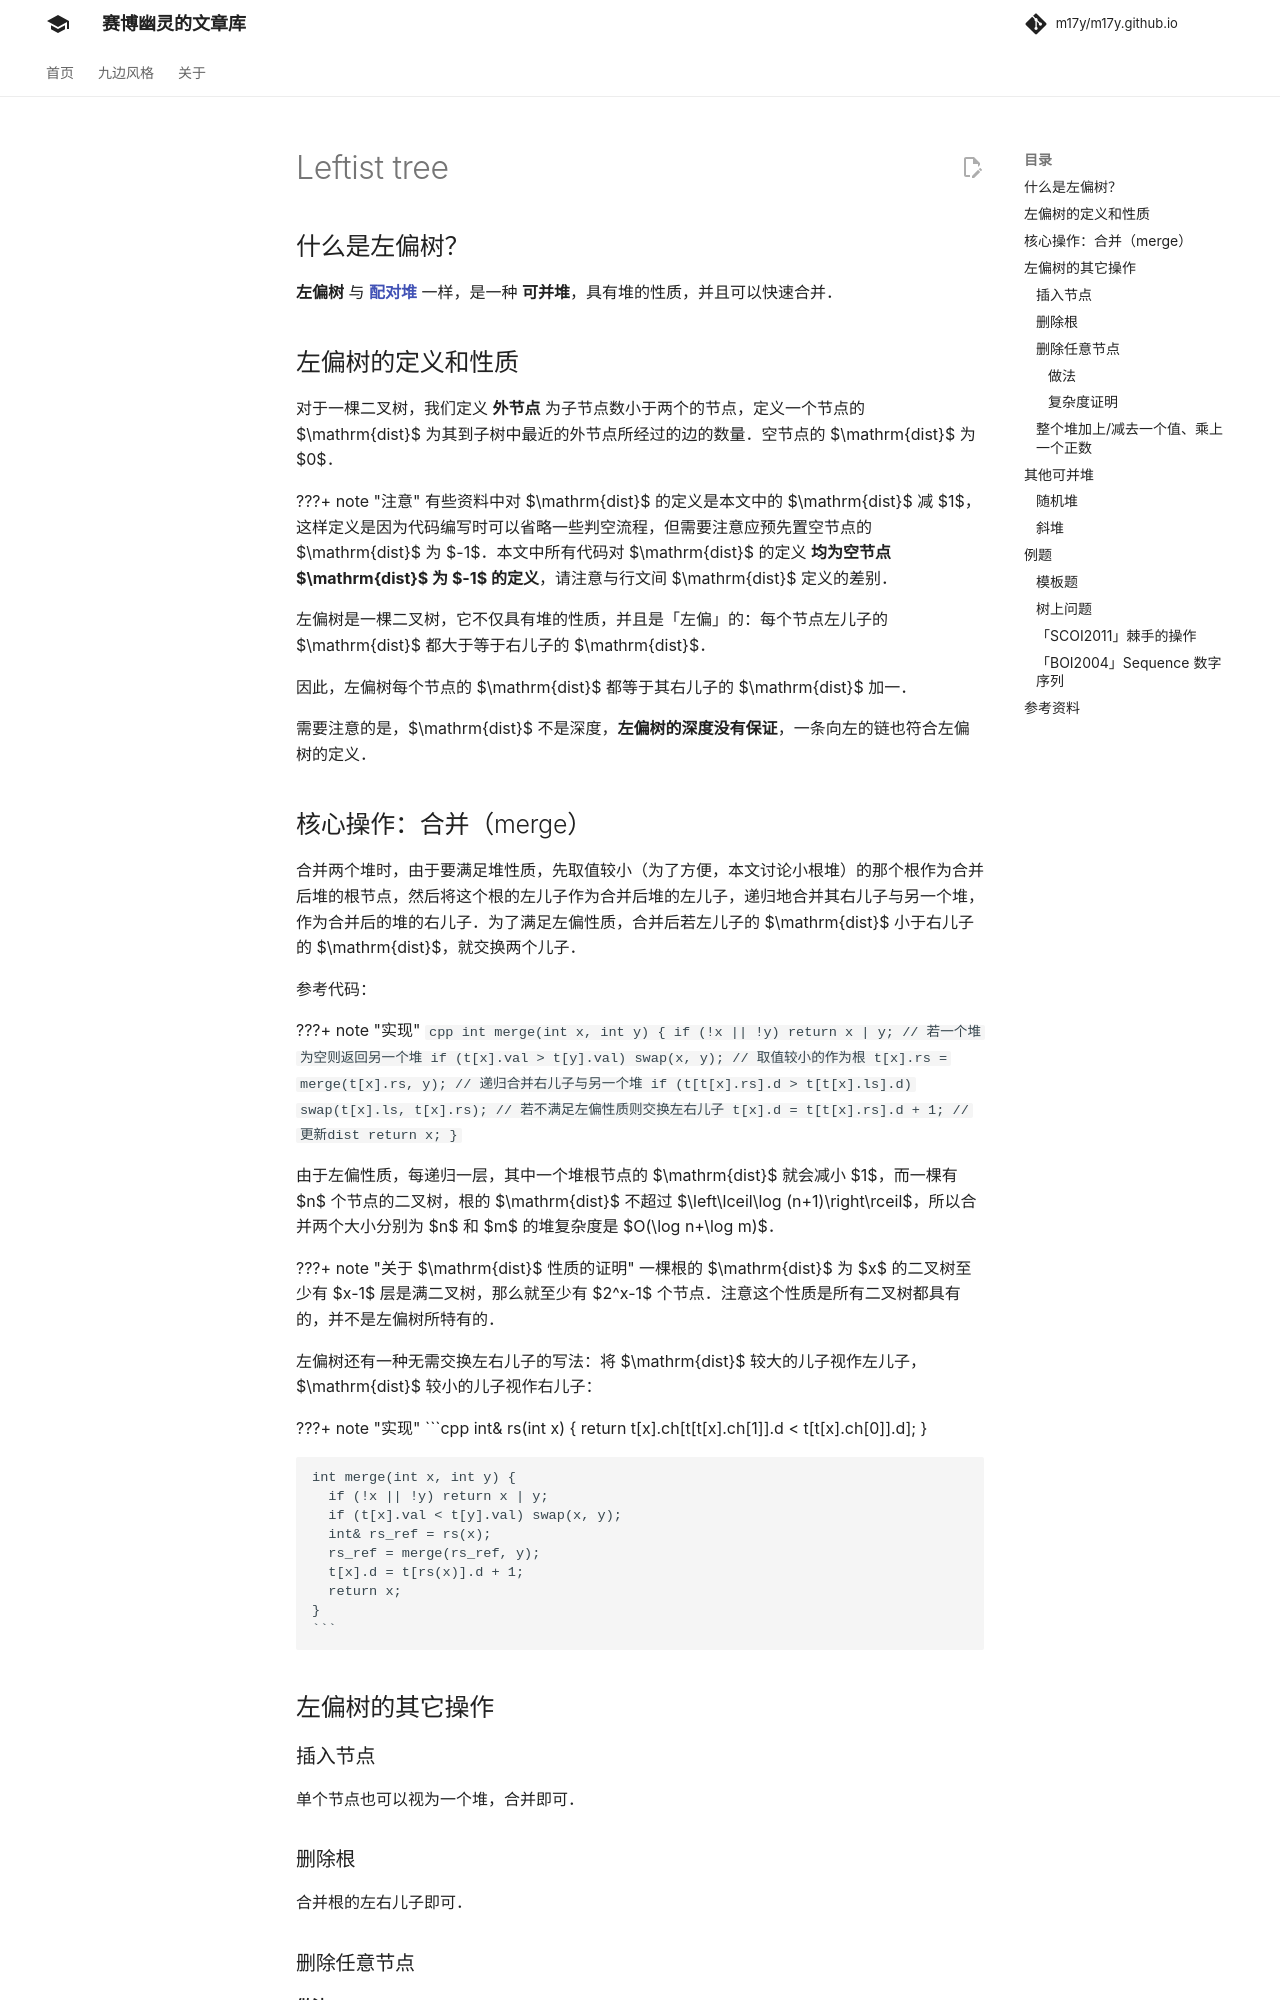

repository: m17y/m17y.github.io · page: ds/leftist-tree/index.html · generator: mkdocs

## 什么是左偏树？

**左偏树** 与 [**配对堆**](./pairing-heap.md) 一样，是一种 **可并堆**，具有堆的性质，并且可以快速合并。

## dist 的定义和性质

对于一棵二叉树，我们定义 **外节点** 为左儿子或右儿子为空的节点，定义一个外节点的 $\mathrm{dist}$ 为 $1$，一个不是外节点的节点 $\mathrm{dist}$ 为其到子树中最近的外节点的距离加一。空节点的 $\mathrm{dist}$ 为 $0$。

> 注：很多其它教程中定义的 $\mathrm{dist}$ 都是本文中的 $\mathrm{dist}$ 减去 $1$，本文这样定义是因为代码写起来方便。

一棵有 $n$ 个节点的二叉树，根的 $\mathrm{dist}$ 不超过 $\left\lceil\log (n+1)\right\rceil$，因为一棵根的 $\mathrm{dist}$ 为 $x$ 的二叉树至少有 $x-1$ 层是满二叉树，那么就至少有 $2^x-1$ 个节点。注意这个性质是所有二叉树都具有的，并不是左偏树所特有的。

## 左偏树的定义和性质

左偏树是一棵二叉树，它不仅具有堆的性质，并且是「左偏」的：每个节点左儿子的 $\mathrm{dist}$ 都大于等于右儿子的 $\mathrm{dist}$。

因此，左偏树每个节点的 $\mathrm{dist}$ 都等于其右儿子的 $\mathrm{dist}$ 加一。

需要注意的是，$\mathrm{dist}$ 不是深度，**左偏树的深度没有保证**，一条向左的链也是左偏树。

## 核心操作：合并（merge）

合并两个堆时，由于要满足堆性质，先取值较小（为了方便，本文讨论小根堆）的那个根作为合并后堆的根节点，然后将这个根的左儿子作为合并后堆的左儿子，递归地合并其右儿子与另一个堆，作为合并后的堆的右儿子。为了满足左偏性质，合并后若左儿子的 $\mathrm{dist}$ 小于右儿子的 $\mathrm{dist}$，就交换两个儿子。

参考代码：

???+ note "实现"
    ```cpp
    int merge(int x, int y) {
      if (!x || !y) return x | y;  // 若一个堆为空则返回另一个堆
      if (t[x].val > t[y].val) swap(x, y);  // 取值较小的作为根
      t[x].rs = merge(t[x].rs, y);          // 递归合并右儿子与另一个堆
      if (t[t[x].rs].d > t[t[x].ls].d)
        swap(t[x].ls, t[x].rs);   // 若不满足左偏性质则交换左右儿子
      t[x].d = t[t[x].rs].d + 1;  // 更新dist
      return x;
    }
    ```

由于左偏性质，每递归一层，其中一个堆根节点的 $\mathrm{dist}$ 就会减小 $1$，而「一棵有 $n$ 个节点的二叉树，根的 $\mathrm{dist}$ 不超过 $\left\lceil\log (n+1)\right\rceil$」，所以合并两个大小分别为 $n$ 和 $m$ 的堆复杂度是 $O(\log n+\log m)$。

左偏树还有一种无需交换左右儿子的写法：将 $\mathrm{dist}$ 较大的儿子视作左儿子，$\mathrm{dist}$ 较小的儿子视作右儿子：

???+ note "实现"
    ```cpp
    int& rs(int x) { return t[x].ch[t[t[x].ch[1]].d < t[t[x].ch[0]].d]; }
    
    int merge(int x, int y) {
      if (!x || !y) return x | y;
      if (t[x].val < t[y].val) swap(x, y);
      rs(x) = merge(rs(x), y);
      t[x].d = t[rs(x)].d + 1;
      return x;
    }
    ```

## 左偏树的其它操作

### 插入节点

单个节点也可以视为一个堆，合并即可。

### 删除根

合并根的左右儿子即可。

### 删除任意节点
